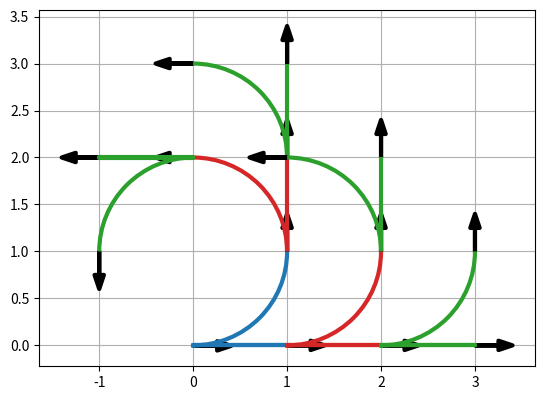

This chart was generated by the following Python code:
import numpy as np
import matplotlib.pyplot as plt
import matplotlib.patches as patch
import matplotlib.transforms as transforms
from matplotlib.collections import PatchCollection


class State():
    
    actions = {
        # "fl_long" : (-1, +2),
        "fl_short" : ((+1, +1, +np.pi/2),   1/(np.pi/2)),   # cost is time = 1/length
        "fs_short" : ((+1,  0, +0),         1),             # "longer" actions are ran "faster"
        "fs_long" :  ((+2,  0, +0),         1/2),
        "fr_short" : ((+1, -1, -np.pi/2),   1/(np.pi/2)),
        # "fr_long" : (+1, +2),
        "bl_short" : ((-1, +1, -np.pi/2),   2/(np.pi/2)),   # backwards costs double
        "bs_short" : ((-1,  0, +0),         2*1),
        "br_short" : ((-1, -1, +np.pi/2),   2/(np.pi/2)),
    }
    
    kwargs = {"linewidth": 3}
    _plot_patches = {
        "fl_short": patch.Arc((0, +1), 2, 2, theta1=180, theta2=270, **kwargs),
        "fr_short": patch.Arc((0, -1), 2, 2, theta1=90, theta2=180, **kwargs),
        "bl_short": patch.Arc((0, +1), 2, 2, theta1=270, theta2=0, **kwargs),
        "br_short": patch.Arc((0, -1), 2, 2, theta1=0, theta2=90, **kwargs),
        "fs_short": patch.FancyArrow(*(0, 0), *(-1, 0), head_length=0, **kwargs),
        "fs_long":  patch.FancyArrow(*(0, 0), *(-2, 0), head_length=0, **kwargs),
        "bs_short": patch.FancyArrow(*(0, 0), *(+1, 0), head_length=0, **kwargs),
        "heading" : patch.FancyArrow(0, 0, 0.25, 0, head_width=0.1, linewidth=3)
    }
    
    def __init__(self, x: int, y: int, th: float, from_action : str = ""):
        super()
        self.x = x
        self.y = y
        # self.h = heading
        self.th = th
        self.from_action = from_action
        self.cost = 0
        
    def plot(self, ax, action_color = "tab:blue", state_color = "black", no_parent = False):
        # ax.scatter(self.x, self.y, s=30, color="black")
        
        patches = []
        p_arrow = self._plot_patches["heading"]
        p_arrow.set_color(state_color)
        patches.append(p_arrow)
        if self.from_action != "" and not no_parent:
            p_action = self._plot_patches[self.from_action]
            p_action.set_color(action_color)
            patches.append(p_action)
        
        t = transforms.Affine2D().rotate(self.th).translate(self.x, self.y)
        
        coll = PatchCollection(patches, match_original=True)
        coll.set_transform(t+ax.transData)
        ax.add_collection(coll, autolim=True)
        
    @staticmethod
    def rotz(th):
        c, s = np.cos(th), np.sin(th)
        return np.array([[c, -s, 0], 
                        [s,  c, 0], 
                        [0,  0, 1]])

    def next_states(self) -> list["State"]:
        neigh = []
        c, s = np.cos(self.th), np.sin(self.th)
        for name, (dx, cost) in self.actions.items():
            x = int(self.x + dx[0] * c - dx[1] * s)
            y = int(self.y + dx[0] * s + dx[1] * c)
            th = (self.th + dx[2]) % (2*np.pi)
            sn = State(x, y, th, name)
            sn.cost = cost
            neigh.append(sn)
        return neigh
    
            
if __name__ == "__main__":
    x0 = State(0, 0, 0)
    
    fig, ax = plt.subplots()
    ax.grid(True, "both")
    ax.set_aspect("equal")
    ax.set_axisbelow(True)
    
    x0.plot(ax)
    for xi in x0.next_states()[:2]:
        xi.plot(ax, "tab:blue")
        for xj in xi.next_states()[:2]:
            xj.plot(ax, "tab:red")
            for xk in xj.next_states()[:2]:
                xk.plot(ax, "tab:green")
    
    ax.autoscale_view()
    plt.show()
